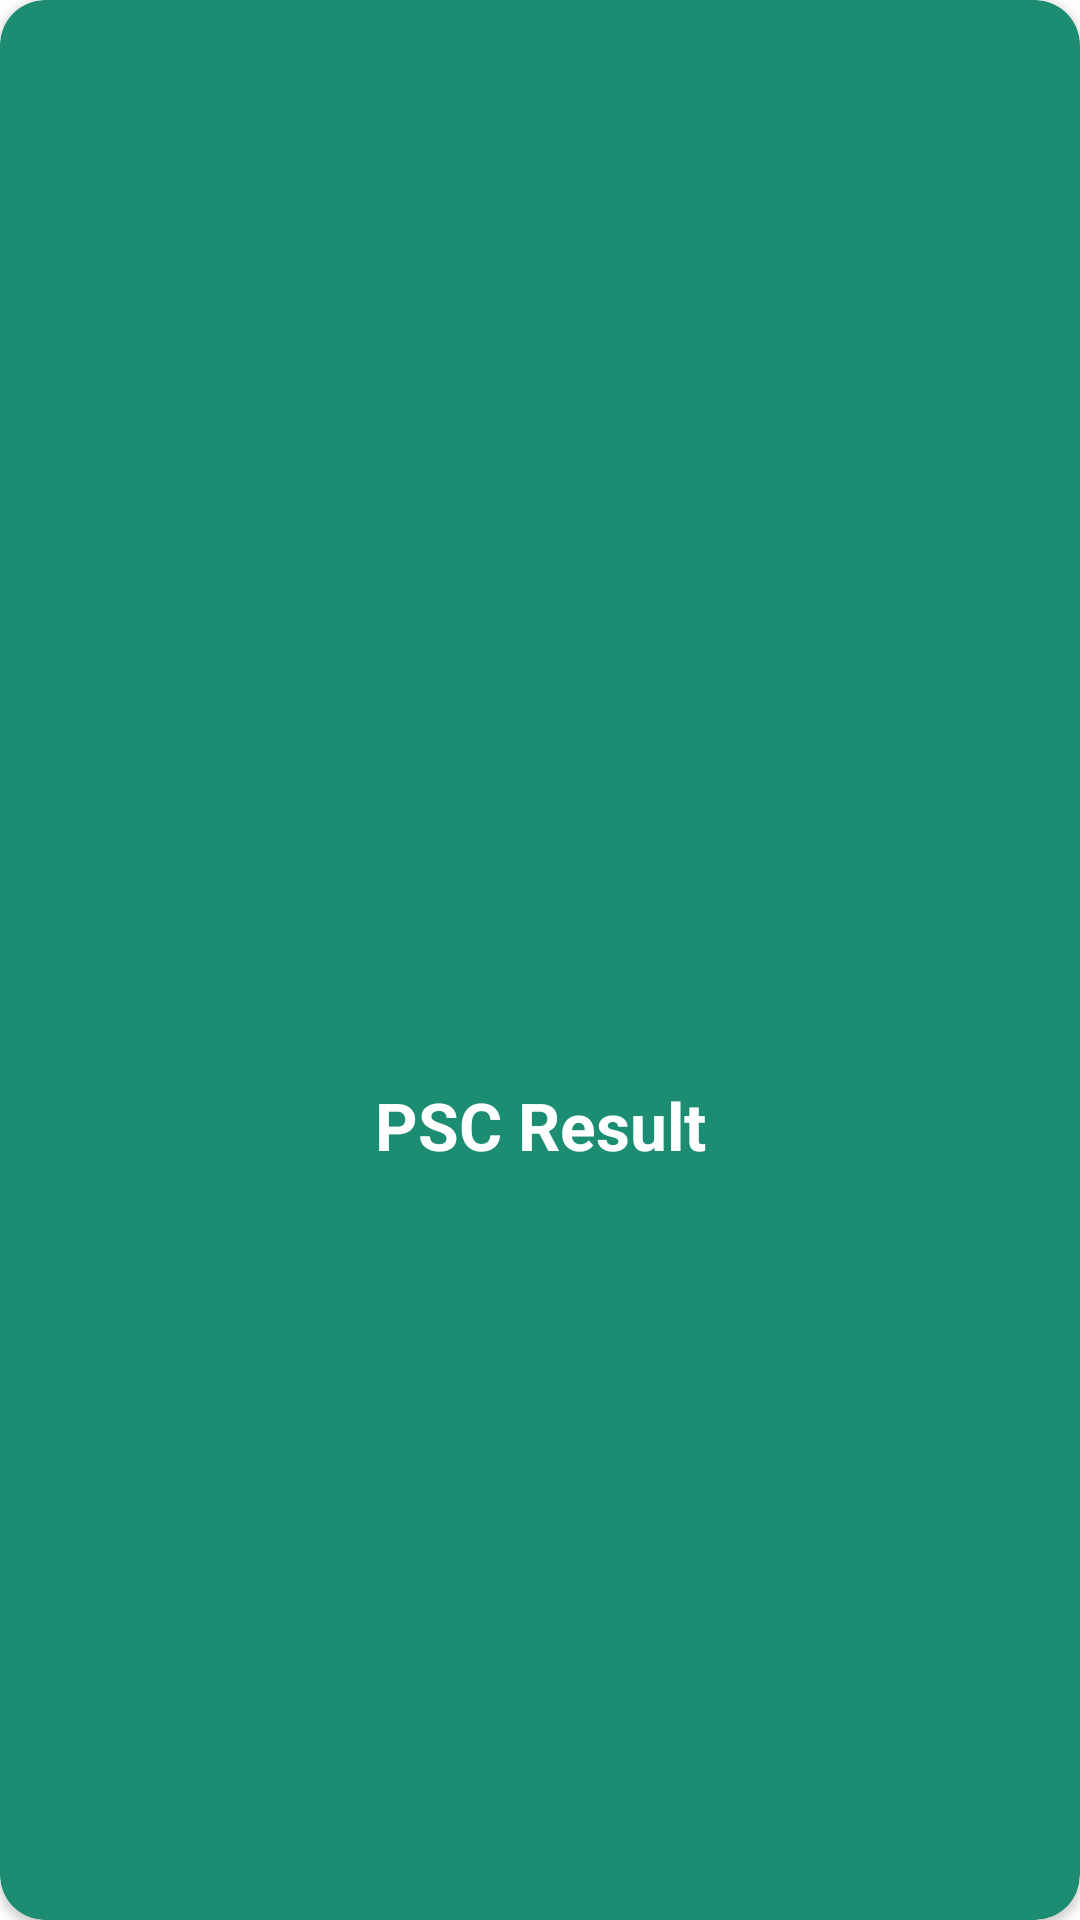

This screen was rendered from an Android layout file. Write that file and the resources it references.
<!-- AndroidManifest.xml: application theme Theme.BDResult -->
<!-- res/layout/model_design_result_card.xml -->
<?xml version="1.0" encoding="utf-8"?>
<androidx.cardview.widget.CardView xmlns:android="http://schemas.android.com/apk/res/android"
    android:layout_width="match_parent"
    android:layout_height="wrap_content"
    xmlns:app="http://schemas.android.com/apk/res-auto"
    app:cardCornerRadius="15dp"
    android:layout_margin="10dp"
    android:id="@+id/modelCardView"
    app:cardBackgroundColor="#1C8D73">

    <LinearLayout
        android:layout_width="match_parent"
        android:layout_height="match_parent"
        android:gravity="center"
        android:padding="10dp"
        android:orientation="vertical">

        <ImageView
            android:id="@+id/modelImageView"
            android:layout_width="100dp"
            android:layout_height="100dp"
            android:src="@drawable/app"
            android:scaleType="fitXY"/>

        <TextView
            android:layout_marginTop="10dp"
            android:id="@+id/modelTextView"
            android:layout_width="match_parent"
            android:layout_height="wrap_content"
            android:text="PSC Result"
            android:textAlignment="center"
            android:textColor="@color/white"
            android:textSize="22sp"
            android:textStyle="bold"/>

    </LinearLayout>

</androidx.cardview.widget.CardView>
<!-- resources referenced by this layout -->
<resources>
  <color name="white">#FFFFFFFF</color>
  <style name="Theme.BDResult" parent="Theme.MaterialComponents.DayNight.NoActionBar">
          
          <item name="colorPrimary">@color/purple_500</item>
          <item name="colorPrimaryVariant">@color/purple_700</item>
          <item name="colorOnPrimary">@color/white</item>
          
          <item name="colorSecondary">#0D24A3</item>
          <item name="colorSecondaryVariant">@color/teal_700</item>
          <item name="colorOnSecondary">@color/black</item>
          
          <item name="android:statusBarColor" tools:targetApi="l">?attr/colorPrimaryVariant</item>
          
      </style>
  <color name="purple_500">#03203C</color>
  <color name="purple_700">#50DBB4</color>
  <color name="teal_700">#FF018786</color>
  <color name="black">#FF000000</color>
</resources>
